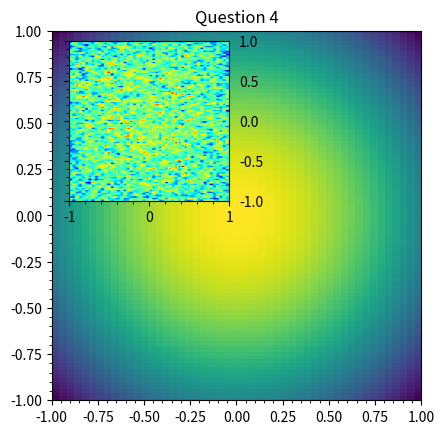
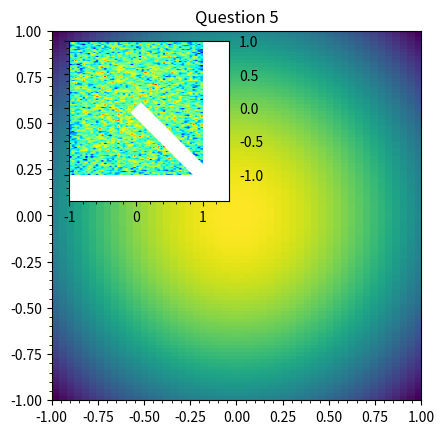
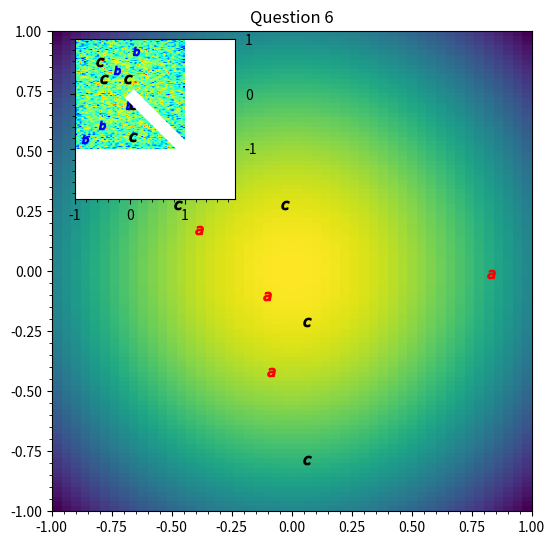
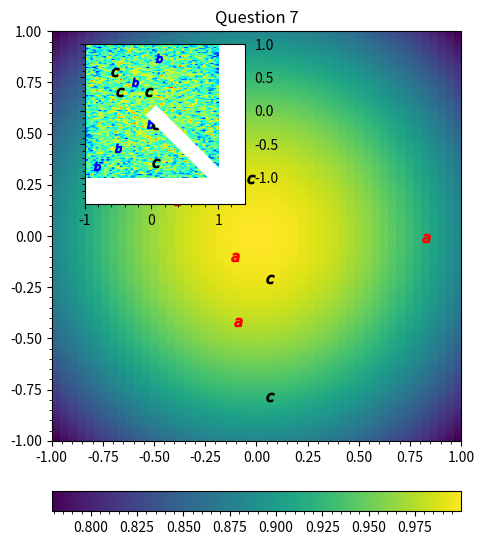

Recreate these plots in Python, in order.
# -*- coding: utf-8 -*-
"""
Created on Mon May 11 16:37:56 2020

[redacted]
[redacted]
"""
import numpy as np
import matplotlib.pyplot as plt
from mpl_toolkits.axes_grid1 import make_axes_locatable


plt.rcParams['ytick.minor.visible'] = True
plt.rcParams['xtick.minor.visible'] = True


#Question 1
"""
Create a function that takes (x, y) positions, and returns a two-dimensional 
symmetric Gaussian function. Describe the parameters that are needed for the 
Gaussian function beyond the x and y positions. Describe how you would make 
this a fully generic two dimensional Gaussian function.
"""
def two_d_Gauss(x, y, mu, sigma):
    """
    Given a position of (x,y), return a 2D symmetric Gaussian function
    
    example of x and y:
    x = np.linspace(-1,1,10)
    y = np.linspace(-1,1,10)
    """
    #values
    
    #create coordinates
    X,Y = np.meshgrid(x, y) 
    #Gaussian equation
    z = np.exp(-((X-mu)**2+(Y-mu)**2)/2.0*sigma**2)
    
    return z

#Question 2
#plot an imagemap of a 2D gaussian function
z = two_d_Gauss(np.linspace(-1,1,50), np.linspace(-1,1,100), 0, 0.5)


plt.figure()
plt.imshow(z, cmap="viridis", origin='lower', aspect='equal', extent=(-1, 1, -1, 1))
plt.title('Question 2')
plt.savefig("CTA200.Question 2.pdf")
plt.show()
plt.clf()

#Question 3
#create random noise and add it to the data to be plotted
noise = np.random.normal(0, 0.2, size=(100, 50))
noisy_z = z + noise 


#Question 4
#create an inset axis
fig = plt.figure()
plt.imshow(z, cmap="viridis", origin='lower', aspect='equal', extent=(-1, 1, -1, 1))
plt.title('Question 4')
ax = fig.add_axes([0.21,0.525,1/3,1/3])
ax.imshow(noisy_z, cmap="jet", origin='lower', aspect='equal', extent=(-1, 1, -1, 1))
ax.tick_params(axis='y', which='both', labelleft=False, labelright=True, labeltop=False)
plt.savefig("CTA200.Question4.pdf")
plt.show()


#Questions 5
#create a white arrow 
fig = plt.figure()
plt.imshow(z, cmap="viridis", origin='lower', aspect='equal', extent=(-1, 1, -1, 1))
plt.title('Question 5')
ax = fig.add_axes([0.21,0.525,1/3,1/3])
ax.imshow(noisy_z, cmap="jet", origin='lower', aspect='equal', extent=(-1, 1, -1, 1))
ax.tick_params(axis='y', which='both', labelleft=False, labelright=True, labeltop=False)
ax.arrow(0,0,1,-1, width= 0.20, clip_on=False, color='w', head_length=0.4, head_width=0.6,zorder=10)
plt.savefig("CTA200.Question5.pdf")
plt.show()


#Question 6
#plot three sets of random numbers marked by letters on both axes 
#set one
points_1_x = np.random.uniform(-0.9, 0.9, 5)
points_1_y = np.random.uniform(-0.9, 0.9, 5)
#set two 
points_2_x = np.random.uniform(-0.9, 0.9, 5)
points_2_y = np.random.uniform(-0.9, 0.9, 5)
#set three
points_3_x = np.random.uniform(-0.9, 0.9, 5)
points_3_y = np.random.uniform(-0.9, 0.9, 5)


#plot
fig = plt.figure()
ax0 = fig.add_axes([0,0,1,1])
ax0.imshow(z, cmap="viridis", origin='lower', aspect='equal', extent=(-1, 1, -1, 1))
ax0.scatter(points_1_x, points_1_y, marker="$a$",color='red')
ax0.scatter(points_3_x, points_3_y, marker='$c$', color='black')
ax0.set_title('Question 6')
ax = fig.add_axes([0.12,0.65,1/3,1/3])
ax.imshow(noisy_z, cmap="jet", origin='lower', aspect='equal', extent=(-1, 1, -1, 1))
ax.arrow(0,0,1.5,-1.5, width= 0.20, clip_on=False, color='w', head_length=0.4, head_width=0.6,zorder=10)
ax.tick_params(axis='y', which='both', labelleft=False, labelright=True, labeltop=False)
ax.scatter(points_2_x, points_2_y, marker='$b$',color='blue')
ax.scatter(points_3_x, points_3_y, marker='$c$', color='black')
plt.savefig("CTA200.Question6.pdf")
plt.show()



#Question 7
#plot with horizontal colourbar
fig = plt.figure()
ax1 = fig.add_axes([0,0,1,1])
#main plot
c = ax1.imshow(z, cmap="viridis", origin='lower', aspect='equal', extent=(-1, 1, -1, 1))
ax1.set_title('Question 7')
ax1.scatter(points_1_x, points_1_y, marker="$a$",color='red')
ax1.scatter(points_3_x, points_3_y, marker='$c$', color='black')
#inset axis plot
ax2 = fig.add_axes([0.19,0.64,1/3,1/3])
ax2.imshow(noisy_z, cmap="jet", origin='lower', aspect='equal', extent=(-1, 1, -1, 1))
ax2.arrow(0,0,1,-1, width= 0.20, clip_on=False, color='w', head_length=0.4, head_width=0.6,zorder=10)
ax2.tick_params(axis='y', which='both', labelleft=False, labelright=True, labeltop=False)
ax2.scatter(points_2_x, points_2_y, marker='$b$',color='blue')
ax2.scatter(points_3_x, points_3_y, marker='$c$', color='black')
divider = make_axes_locatable(ax1)
cax = divider.append_axes('bottom', size = '5%', pad =0.5)
plt.colorbar(c, cax=cax, orientation='horizontal')
#Question 8
plt.savefig("CTA200.Question7.pdf", bbox_inches='tight')
plt.show()

























